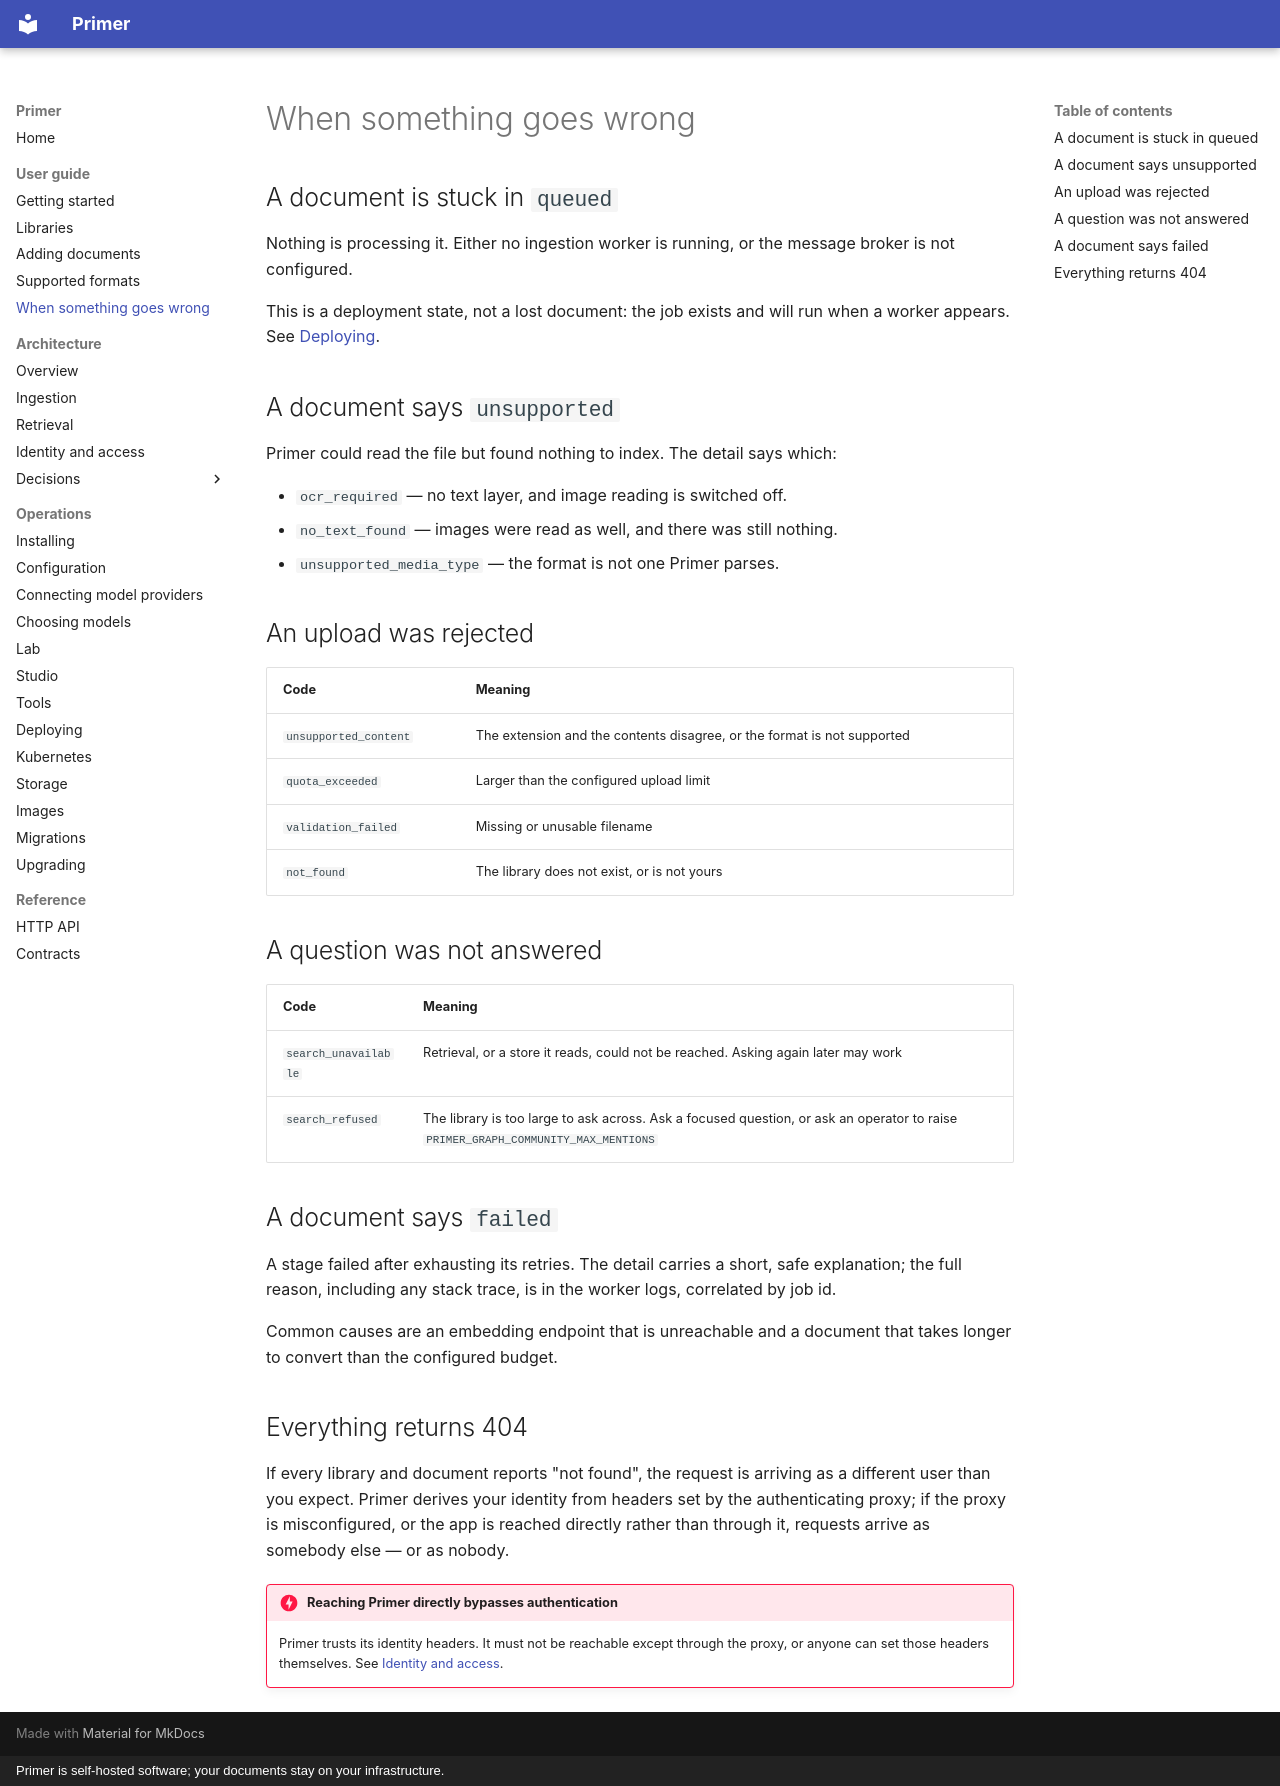

repository: Harville-Labs/Primer · page: guide/troubleshooting/index.html · generator: mkdocs · copyright: Primer is self-hosted software; your documents stay on your infrastructure.

# When something goes wrong

## A document is stuck in `queued`

Nothing is processing it. Either no ingestion worker is running, or the
message broker is not configured.

This is a deployment state, not a lost document: the job exists and will run
when a worker appears. See [Deploying](../operations/deploying.md).

## A document says `unsupported`

Primer could read the file but found nothing to index. The detail says
which:

- `ocr_required` — no text layer, and image reading is switched off.
- `no_text_found` — images were read as well, and there was still nothing.
- `unsupported_media_type` — the format is not one Primer parses.

## An upload was rejected

| Code | Meaning |
| --- | --- |
| `unsupported_content` | The extension and the contents disagree, or the format is not supported |
| `quota_exceeded` | Larger than the configured upload limit |
| `validation_failed` | Missing or unusable filename |
| `not_found` | The library does not exist, or is not yours |

## A question was not answered

| Code | Meaning |
| --- | --- |
| `search_unavailable` | Retrieval, or a store it reads, could not be reached. Asking again later may work |
| `search_refused` | The library is too large to ask across. Ask a focused question, or ask an operator to raise `PRIMER_GRAPH_COMMUNITY_MAX_MENTIONS` |

## A document says `failed`

A stage failed after exhausting its retries. The detail carries a short,
safe explanation; the full reason, including any stack trace, is in the
worker logs, correlated by job id.

Common causes are an embedding endpoint that is unreachable and a document
that takes longer to convert than the configured budget.

## Everything returns 404

If every library and document reports "not found", the request is arriving
as a different user than you expect. Primer derives your identity from
headers set by the authenticating proxy; if the proxy is misconfigured, or
the app is reached directly rather than through it, requests arrive as
somebody else — or as nobody.

!!! danger "Reaching Primer directly bypasses authentication"
    Primer trusts its identity headers. It must not be reachable except
    through the proxy, or anyone can set those headers themselves. See
    [Identity and access](../architecture/identity.md).
